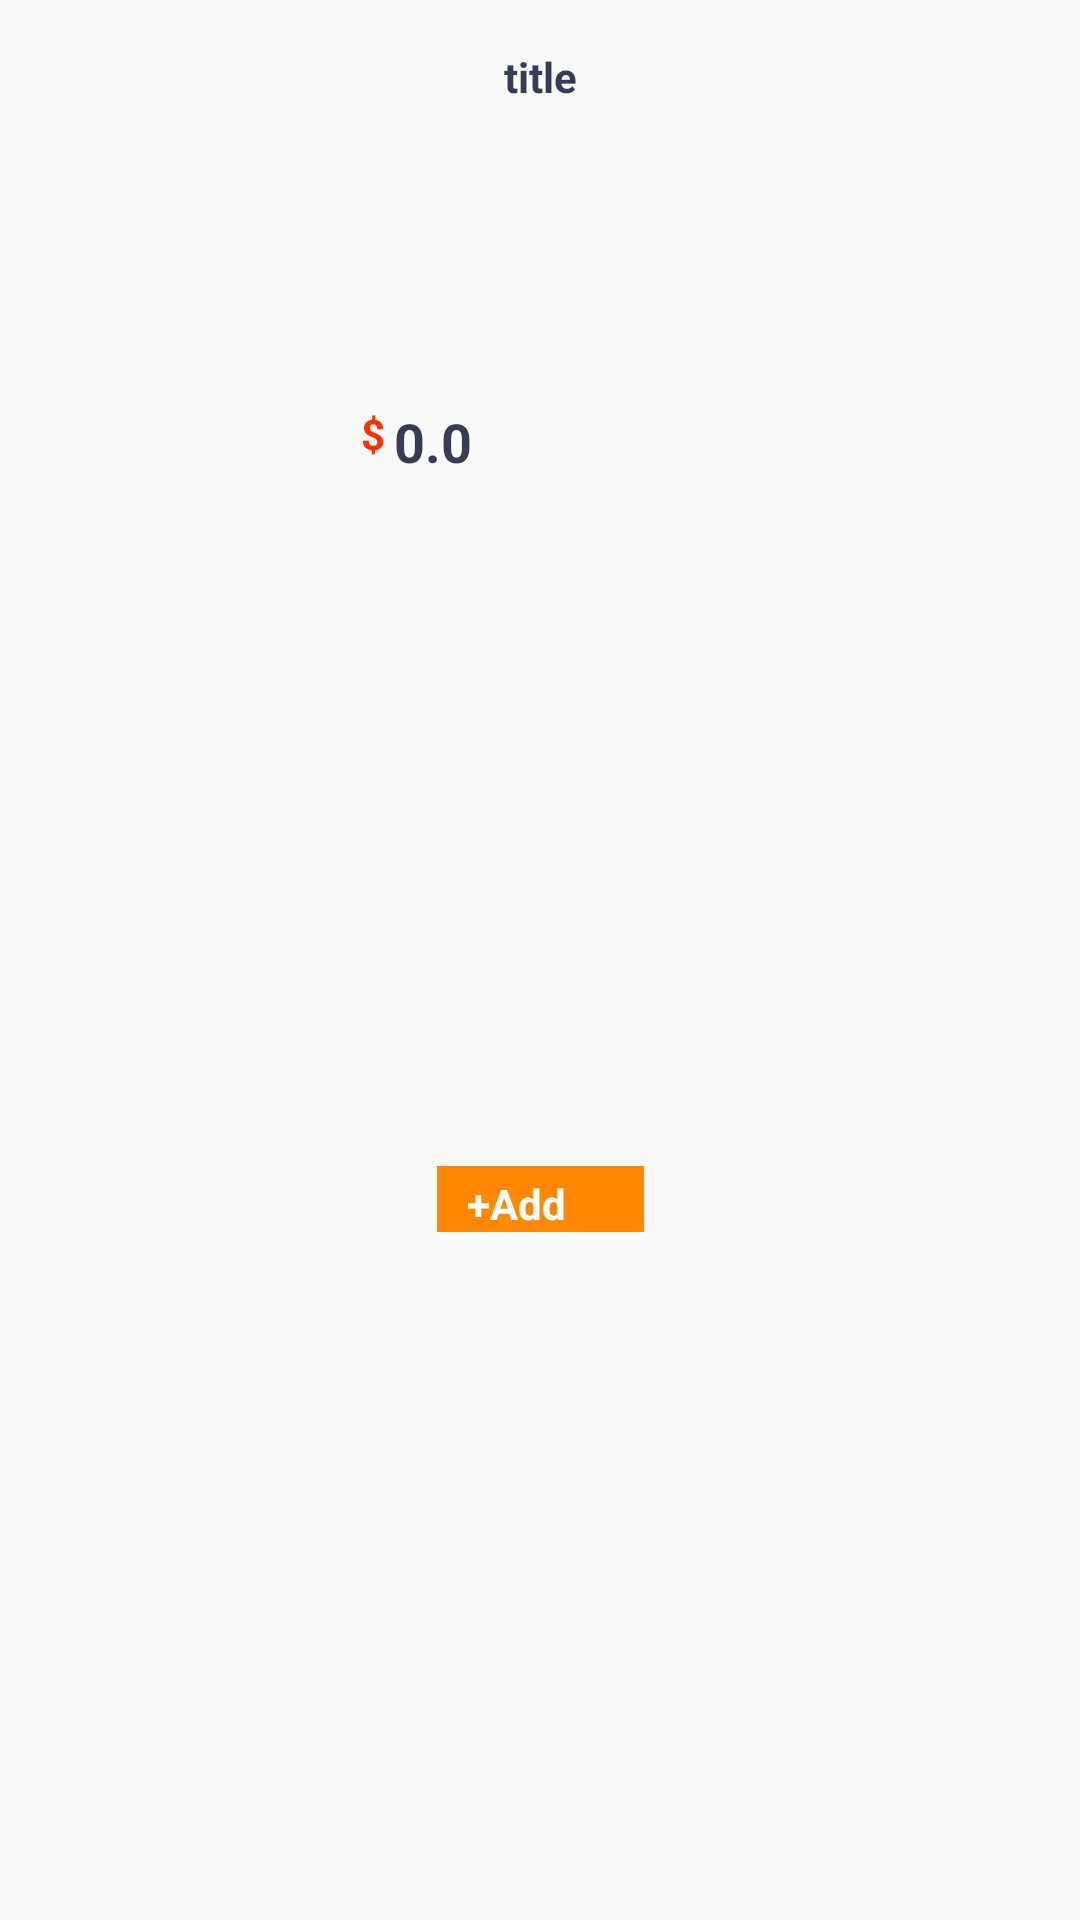

Produce the Android XML layout that renders to this screen, including the resource entries it uses.
<!-- AndroidManifest.xml: application theme Theme.MyProjectFinalKenagro -->
<!-- res/layout/viewholder_popular.xml -->
<?xml version="1.0" encoding="utf-8"?>
<androidx.constraintlayout.widget.ConstraintLayout xmlns:android="http://schemas.android.com/apk/res/android"
    xmlns:app="http://schemas.android.com/apk/res-auto"
    xmlns:tools="http://schemas.android.com/tools"
    android:layout_width="wrap_content"
    android:layout_height="wrap_content"
    android:id="@+id/popularMainlayout"
    android:layout_margin="10dp"
    android:elevation="3dp">

    <TextView
        android:id="@+id/title"
        android:layout_width="wrap_content"
        android:layout_height="wrap_content"
        android:layout_marginStart="4dp"
        android:layout_marginTop="16dp"
        android:layout_marginEnd="4dp"
        android:text="title"
        android:textColor="#373b54"
        android:textSize="14sp"
        android:textStyle="bold"
        app:layout_constraintEnd_toEndOf="parent"
        app:layout_constraintStart_toStartOf="parent"
        app:layout_constraintTop_toTopOf="parent" />

    <ImageView
        android:id="@+id/pic"
        android:layout_width="100dp"
        android:layout_height="100dp"
        android:layout_marginStart="16dp"
        android:layout_marginEnd="16dp"
        app:layout_constraintEnd_toEndOf="parent"
        app:layout_constraintStart_toStartOf="parent"
        app:layout_constraintTop_toBottomOf="@+id/title" />

    <TextView
        android:id="@+id/feeTxt"
        android:layout_width="wrap_content"
        android:layout_height="wrap_content"
        android:text="0.0"
        android:textColor="#373b54"
        android:textSize="18sp"
        android:textStyle="bold"
        app:layout_constraintEnd_toEndOf="@+id/pic"
        app:layout_constraintHorizontal_bias="0.644"
        app:layout_constraintStart_toStartOf="parent"
        app:layout_constraintTop_toBottomOf="@+id/pic" />

    <TextView
        android:id="@+id/textView12"
        android:layout_width="wrap_content"
        android:layout_height="wrap_content"
        android:layout_marginEnd="3dp"
        android:text="$"
        android:textColor="#FF3000"
        android:textSize="14sp"
        android:textStyle="bold"
        app:layout_constraintBottom_toBottomOf="parent"
        app:layout_constraintEnd_toStartOf="@+id/feeTxt"
        app:layout_constraintTop_toTopOf="@+id/feeTxt"
        app:layout_constraintVertical_bias="0.0" />

    <TextView
        android:id="@+id/addBtn"
        android:layout_width="69dp"
        android:layout_height="22dp"
        android:layout_margin="8dp"
        android:background="@android:color/holo_orange_dark"
        android:paddingStart="10dp"
        android:paddingTop="3dp"
        android:paddingBottom="3dp"
        android:text="+Add"
        android:textColor="@color/white"
        android:textSize="14sp"
        android:textStyle="bold"
        app:layout_constraintBottom_toBottomOf="parent"
        app:layout_constraintEnd_toEndOf="@+id/pic"
        app:layout_constraintHorizontal_bias="0.516"
        app:layout_constraintStart_toStartOf="@+id/pic"
        app:layout_constraintTop_toBottomOf="@+id/feeTxt"
        tools:paddingEnd="10dp" />

</androidx.constraintlayout.widget.ConstraintLayout>
<!-- resources referenced by this layout -->
<resources>
  <style name="Theme.MyProjectFinalKenagro" parent="Theme.AppCompat.Light.NoActionBar">
          
          <item name="colorPrimary">@color/purple_200</item>
          <item name="colorPrimaryDark">@color/teal_700</item>
          <item name="colorAccent">@color/teal_200</item>
          
      </style>
  <!-- not gathered from this repository: default colours our renderer supplied (Android Studio template values) -->
  <color name="purple_200">#FFBB86FC</color>
  <color name="teal_200">#FF03DAC5</color>
  <color name="teal_700">#FF018786</color>
  <color name="white">#FFFFFFFF</color>
</resources>
